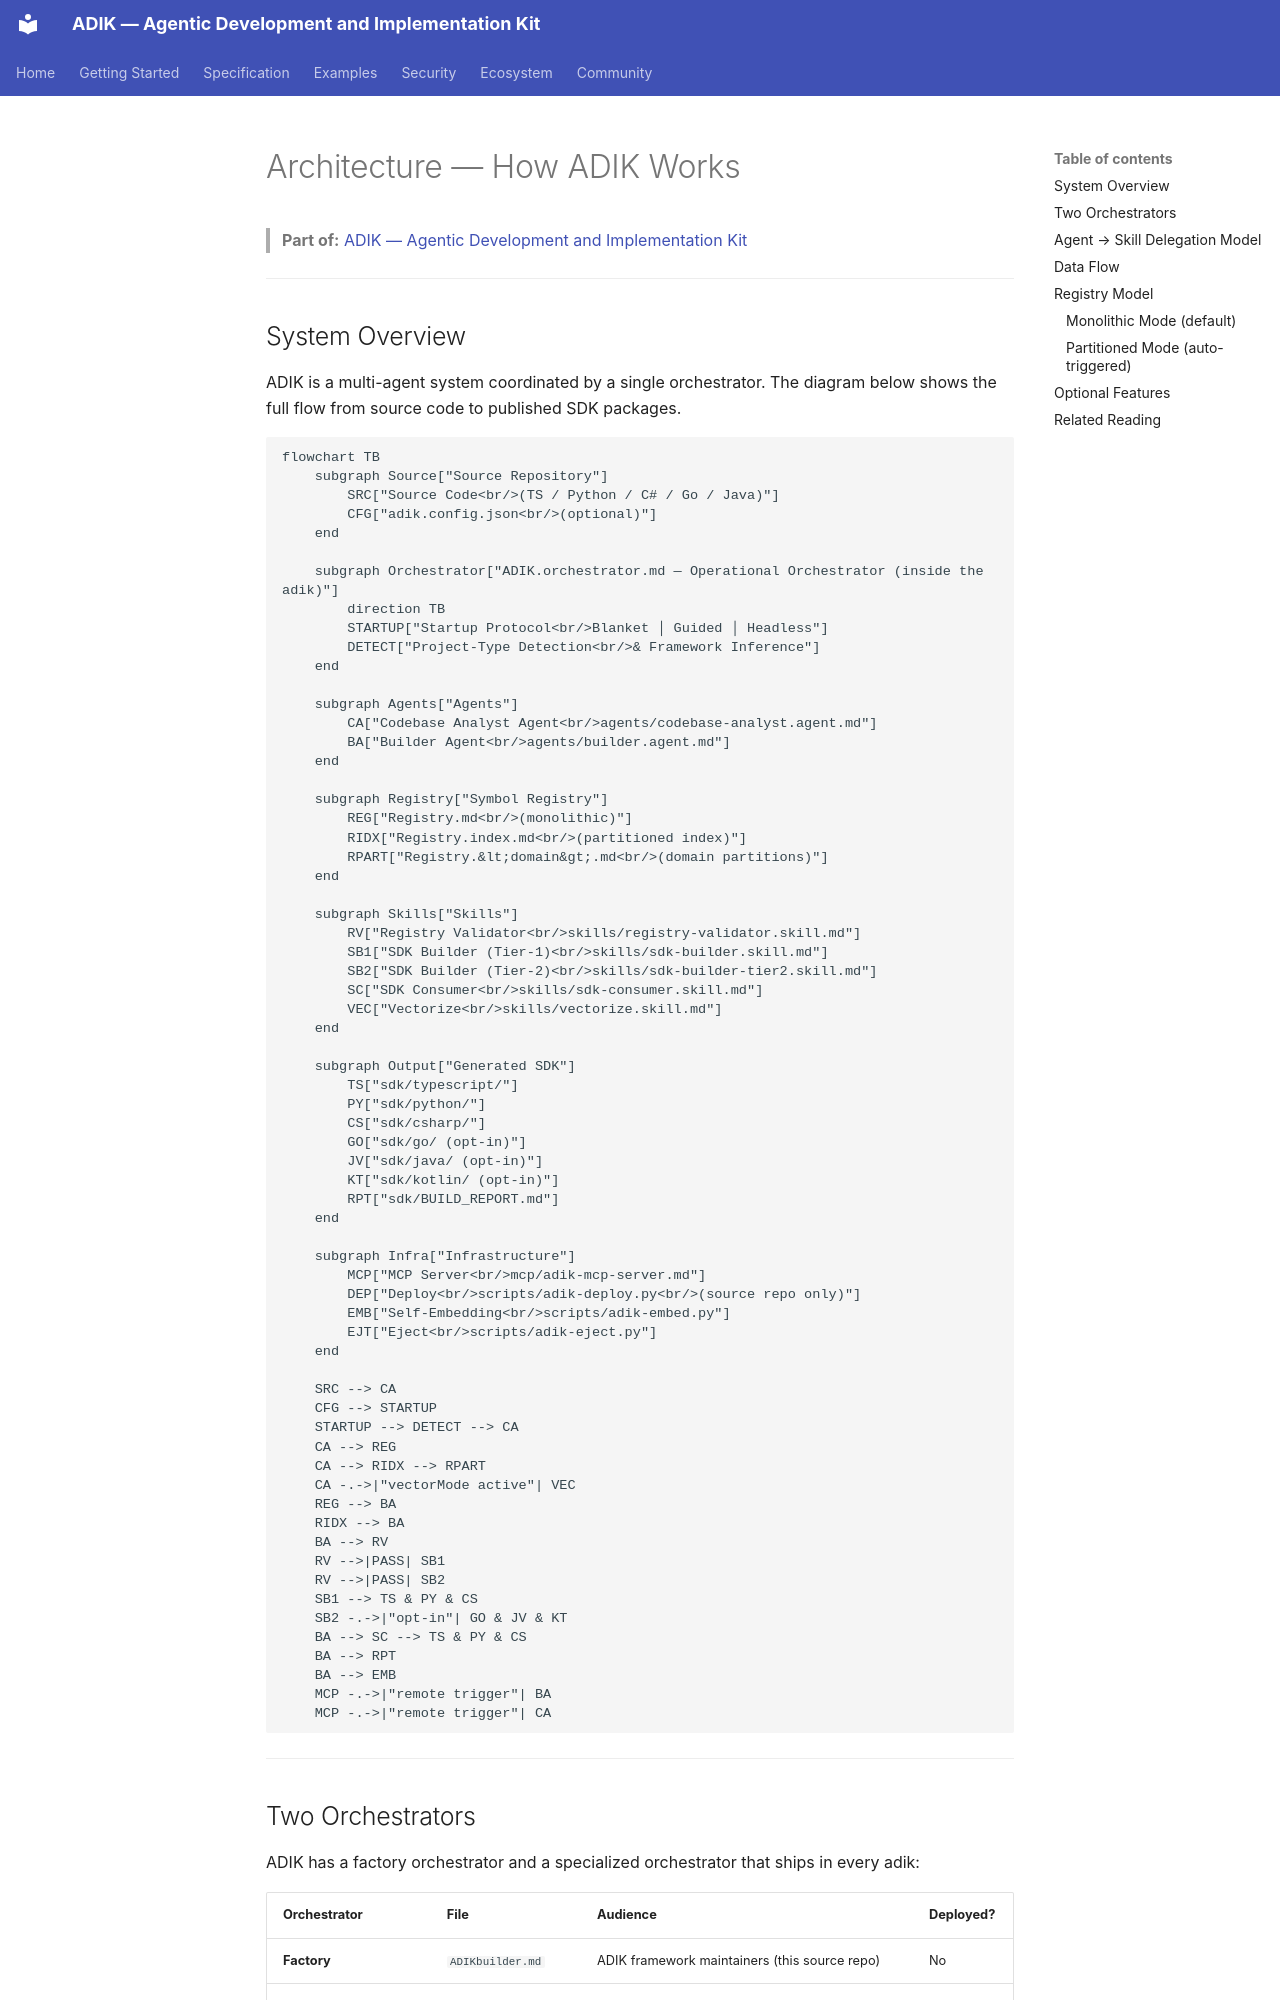

repository: mateors1/adik.md-agentic-development-and-implementation-kit-Framework · page: architecture/index.html · generator: mkdocs

# Architecture — How ADIK Works

> **Part of:** [ADIK — Agentic Development and Implementation Kit](../README.md)

---

## System Overview

ADIK is a multi-agent system coordinated by a single orchestrator. The diagram below shows the full flow from source code to published SDK packages.

```mermaid
flowchart TB
    subgraph Source["Source Repository"]
        SRC["Source Code<br/>(TS / Python / C# / Go / Java)"]
        CFG["adik.config.json<br/>(optional)"]
    end

    subgraph Orchestrator["ADIK.orchestrator.md — Operational Orchestrator (inside the adik)"]
        direction TB
        STARTUP["Startup Protocol<br/>Blanket │ Guided │ Headless"]
        DETECT["Project-Type Detection<br/>& Framework Inference"]
    end

    subgraph Agents["Agents"]
        CA["Codebase Analyst Agent<br/>agents/codebase-analyst.agent.md"]
        BA["Builder Agent<br/>agents/builder.agent.md"]
    end

    subgraph Registry["Symbol Registry"]
        REG["Registry.md<br/>(monolithic)"]
        RIDX["Registry.index.md<br/>(partitioned index)"]
        RPART["Registry.&lt;domain&gt;.md<br/>(domain partitions)"]
    end

    subgraph Skills["Skills"]
        RV["Registry Validator<br/>skills/registry-validator.skill.md"]
        SB1["SDK Builder (Tier-1)<br/>skills/sdk-builder.skill.md"]
        SB2["SDK Builder (Tier-2)<br/>skills/sdk-builder-tier2.skill.md"]
        SC["SDK Consumer<br/>skills/sdk-consumer.skill.md"]
        VEC["Vectorize<br/>skills/vectorize.skill.md"]
    end

    subgraph Output["Generated SDK"]
        TS["sdk/typescript/"]
        PY["sdk/python/"]
        CS["sdk/csharp/"]
        GO["sdk/go/ (opt-in)"]
        JV["sdk/java/ (opt-in)"]
        KT["sdk/kotlin/ (opt-in)"]
        RPT["sdk/BUILD_REPORT.md"]
    end

    subgraph Infra["Infrastructure"]
        MCP["MCP Server<br/>mcp/adik-mcp-server.md"]
        DEP["Deploy<br/>scripts/adik-deploy.py<br/>(source repo only)"]
        EMB["Self-Embedding<br/>scripts/adik-embed.py"]
        EJT["Eject<br/>scripts/adik-eject.py"]
    end

    SRC --> CA
    CFG --> STARTUP
    STARTUP --> DETECT --> CA
    CA --> REG
    CA --> RIDX --> RPART
    CA -.->|"vectorMode active"| VEC
    REG --> BA
    RIDX --> BA
    BA --> RV
    RV -->|PASS| SB1
    RV -->|PASS| SB2
    SB1 --> TS & PY & CS
    SB2 -.->|"opt-in"| GO & JV & KT
    BA --> SC --> TS & PY & CS
    BA --> RPT
    BA --> EMB
    MCP -.->|"remote trigger"| BA
    MCP -.->|"remote trigger"| CA
```

---
